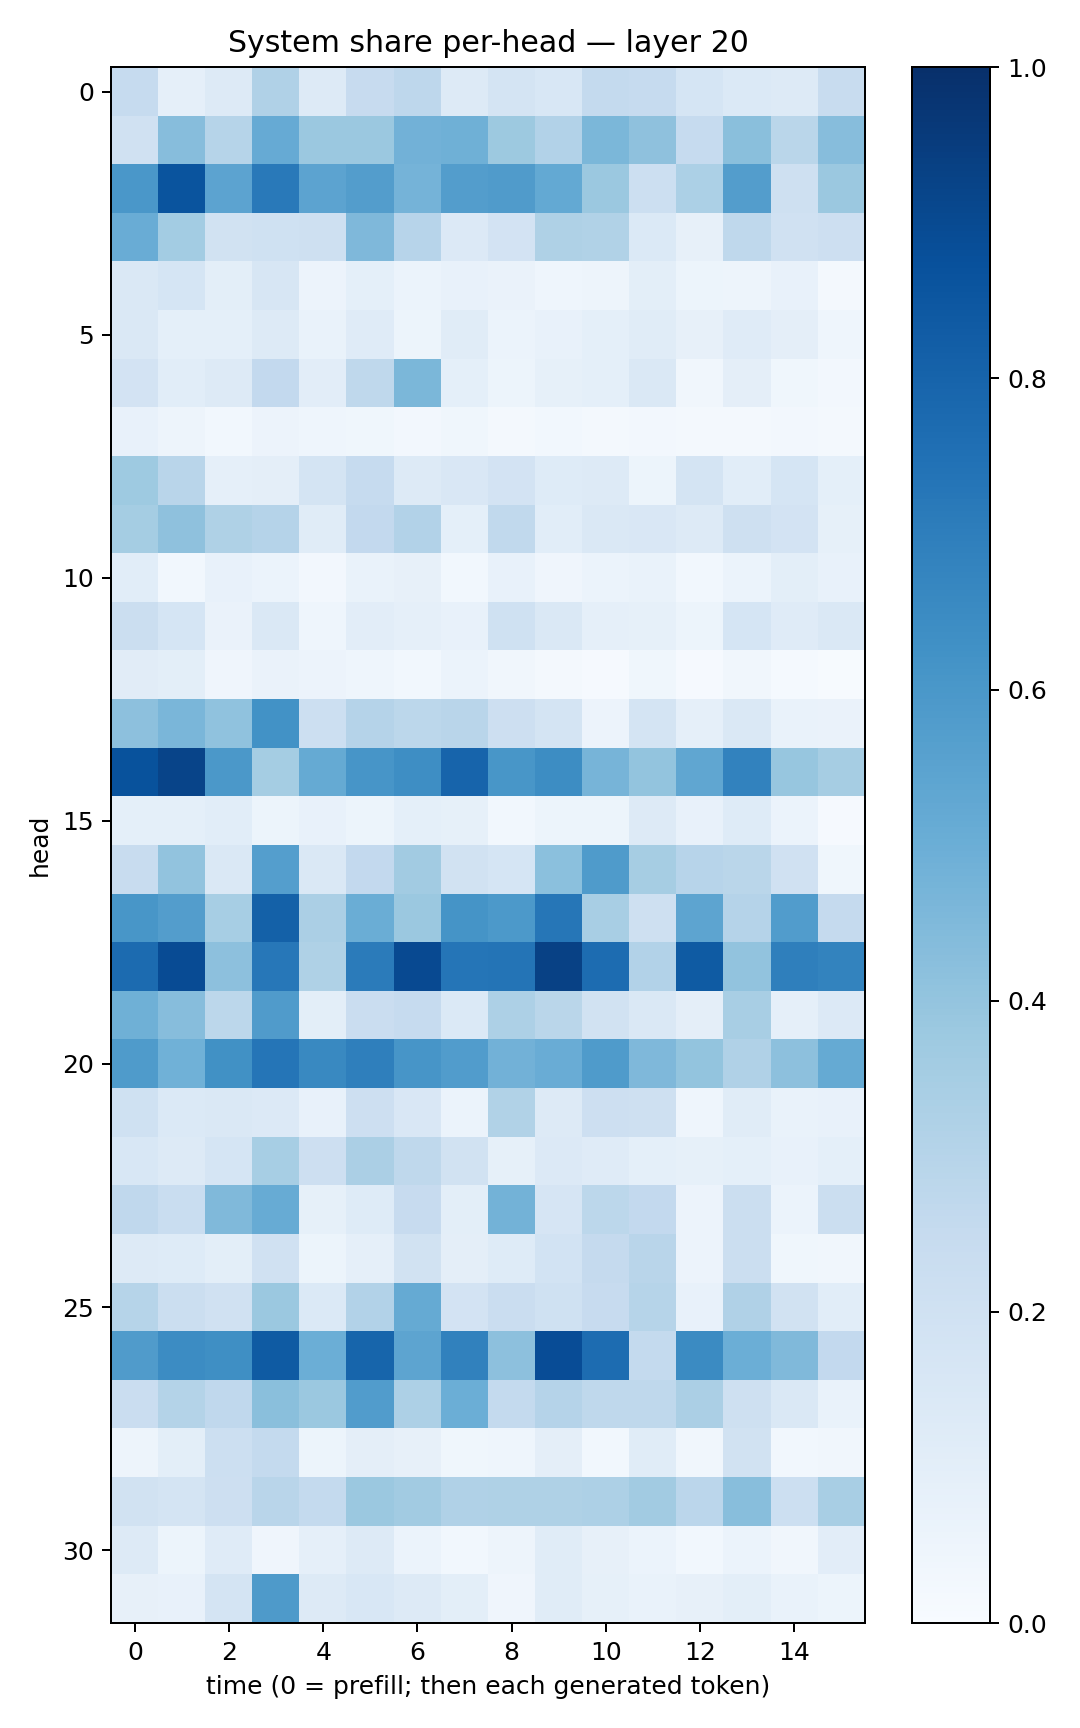

Values plotted in this chart, from the file beside it:
0.24895756, 0.08957307, 0.12900454, 0.31700444, 0.12613055, 0.24556799, 0.2748879, 0.12852423, 0.17709647, 0.15534304, 0.25473914, 0.24809738, 0.1690377, 0.1367592, 0.13014111, 0.2396935
0.1967, 0.4333, 0.2998, 0.5123, 0.381, 0.3822, 0.4806, 0.4897, 0.3784, 0.3092, 0.4609, 0.4124, 0.2495, 0.4245, 0.2878, 0.4315
0.5995, 0.8598, 0.5432, 0.7164, 0.5437, 0.5706, 0.475, 0.5711, 0.5794, 0.5208, 0.3792, 0.2182, 0.3307, 0.5721, 0.2044, 0.38
0.504, 0.3583, 0.1924, 0.2006, 0.2062, 0.4527, 0.2962, 0.1345, 0.1798, 0.3242, 0.3147, 0.1388, 0.07922, 0.2715, 0.1957, 0.2122
0.1443, 0.1683, 0.09868, 0.1632, 0.05655, 0.09359, 0.06131, 0.07041, 0.06511, 0.04534, 0.04736, 0.1004, 0.05358, 0.04906, 0.07137, 0.02092
0.1474, 0.09237, 0.09368, 0.132, 0.06842, 0.1199, 0.05451, 0.1149, 0.05884, 0.07418, 0.09025, 0.1158, 0.0808, 0.1201, 0.09383, 0.04465
0.1803, 0.1072, 0.1327, 0.2582, 0.1049, 0.2712, 0.4594, 0.09095, 0.05165, 0.08437, 0.09291, 0.1467, 0.03403, 0.09751, 0.03591, 0.0249
0.07632, 0.04818, 0.03003, 0.05595, 0.0442, 0.03859, 0.02605, 0.03588, 0.02284, 0.02898, 0.01724, 0.02452, 0.01814, 0.0191, 0.02399, 0.02161
0.3743, 0.2909, 0.08625, 0.09632, 0.1782, 0.2484, 0.1315, 0.1507, 0.1801, 0.1236, 0.1264, 0.05326, 0.1787, 0.1082, 0.1682, 0.09022
0.3551, 0.414, 0.3231, 0.3028, 0.117, 0.2603, 0.3114, 0.09256, 0.2648, 0.1085, 0.1478, 0.1509, 0.1271, 0.2043, 0.1819, 0.08284
0.1091, 0.03038, 0.07318, 0.0591, 0.0246, 0.06841, 0.07901, 0.0279, 0.07568, 0.03989, 0.06057, 0.06895, 0.02736, 0.05914, 0.09772, 0.07142
0.2235, 0.1683, 0.06615, 0.1435, 0.0465, 0.104, 0.08671, 0.07124, 0.2023, 0.1438, 0.08846, 0.08441, 0.0528, 0.1692, 0.1172, 0.1465
0.1127, 0.09889, 0.03917, 0.06512, 0.05486, 0.04517, 0.02913, 0.06017, 0.03273, 0.01892, 0.01142, 0.03896, 0.00922, 0.03211, 0.01276, 0.005402
0.4162, 0.4625, 0.4068, 0.6232, 0.2156, 0.3034, 0.2785, 0.2901, 0.212, 0.1722, 0.05738, 0.1791, 0.08595, 0.1443, 0.06707, 0.06445
0.8686, 0.9199, 0.5961, 0.353, 0.5176, 0.6069, 0.6379, 0.7988, 0.6023, 0.6412, 0.4694, 0.3997, 0.5324, 0.68, 0.3938, 0.3496
0.09011, 0.09288, 0.1086, 0.05184, 0.07055, 0.05259, 0.09129, 0.08387, 0.02772, 0.05388, 0.05216, 0.1262, 0.07139, 0.1237, 0.06044, 0.01051
0.2353, 0.4047, 0.1461, 0.5692, 0.1462, 0.2598, 0.3622, 0.1896, 0.1691, 0.4181, 0.5845, 0.3514, 0.2954, 0.2856, 0.1986, 0.03813
0.6043, 0.5714, 0.3446, 0.8099, 0.334, 0.5034, 0.3793, 0.6138, 0.5927, 0.7297, 0.3419, 0.2065, 0.5414, 0.3042, 0.575, 0.2506
0.77, 0.8917, 0.4169, 0.7243, 0.3229, 0.7076, 0.9014, 0.732, 0.7365, 0.9313, 0.7677, 0.3107, 0.8337, 0.4046, 0.6933, 0.6779
0.4913, 0.4319, 0.28, 0.5804, 0.0994, 0.2298, 0.2478, 0.1393, 0.3245, 0.2871, 0.1876, 0.1408, 0.09411, 0.3425, 0.08665, 0.1334
0.5845, 0.4863, 0.628, 0.7335, 0.6596, 0.6937, 0.6081, 0.5742, 0.4812, 0.5071, 0.5828, 0.4523, 0.4001, 0.3178, 0.4149, 0.5188
0.2026, 0.1399, 0.1454, 0.1364, 0.07761, 0.2143, 0.1518, 0.05905, 0.3143, 0.1285, 0.2131, 0.2083, 0.0461, 0.1145, 0.06908, 0.0754
0.1539, 0.126, 0.1693, 0.3442, 0.2133, 0.3321, 0.2713, 0.1883, 0.08324, 0.1362, 0.1204, 0.09317, 0.08242, 0.09227, 0.07155, 0.09114
0.2667, 0.2318, 0.4467, 0.5092, 0.08533, 0.1229, 0.2432, 0.1013, 0.4792, 0.1654, 0.2811, 0.2586, 0.05671, 0.2195, 0.05948, 0.2222
0.1286, 0.124, 0.09817, 0.1962, 0.05228, 0.08978, 0.192, 0.09436, 0.1218, 0.1841, 0.2528, 0.2909, 0.05575, 0.2194, 0.0375, 0.03129
0.3002, 0.22, 0.1955, 0.3817, 0.1404, 0.3091, 0.5173, 0.1808, 0.2282, 0.2001, 0.2442, 0.2975, 0.0727, 0.3165, 0.1943, 0.1088
0.5817, 0.6454, 0.6328, 0.8322, 0.4971, 0.7954, 0.5415, 0.6843, 0.4173, 0.8898, 0.7672, 0.2571, 0.6499, 0.4979, 0.4458, 0.2582
0.2277, 0.3072, 0.2691, 0.4238, 0.3802, 0.5753, 0.3259, 0.4983, 0.2545, 0.3029, 0.2724, 0.2728, 0.3329, 0.2098, 0.142, 0.06824
0.04978, 0.09815, 0.2171, 0.2546, 0.0537, 0.09728, 0.08171, 0.03672, 0.04591, 0.0969, 0.02762, 0.1135, 0.03199, 0.1942, 0.02917, 0.03215
0.194, 0.1775, 0.2147, 0.2913, 0.2577, 0.3817, 0.3629, 0.3195, 0.3211, 0.3228, 0.3268, 0.3596, 0.284, 0.426, 0.2183, 0.3404
0.1258, 0.05328, 0.1186, 0.03976, 0.0889, 0.1325, 0.06249, 0.02876, 0.04856, 0.1166, 0.08104, 0.06235, 0.02919, 0.06156, 0.03354, 0.1044
0.08117, 0.07255, 0.1776, 0.5861, 0.1309, 0.1544, 0.127, 0.09812, 0.04199, 0.117, 0.08411, 0.06948, 0.08046, 0.09819, 0.06853, 0.05168
